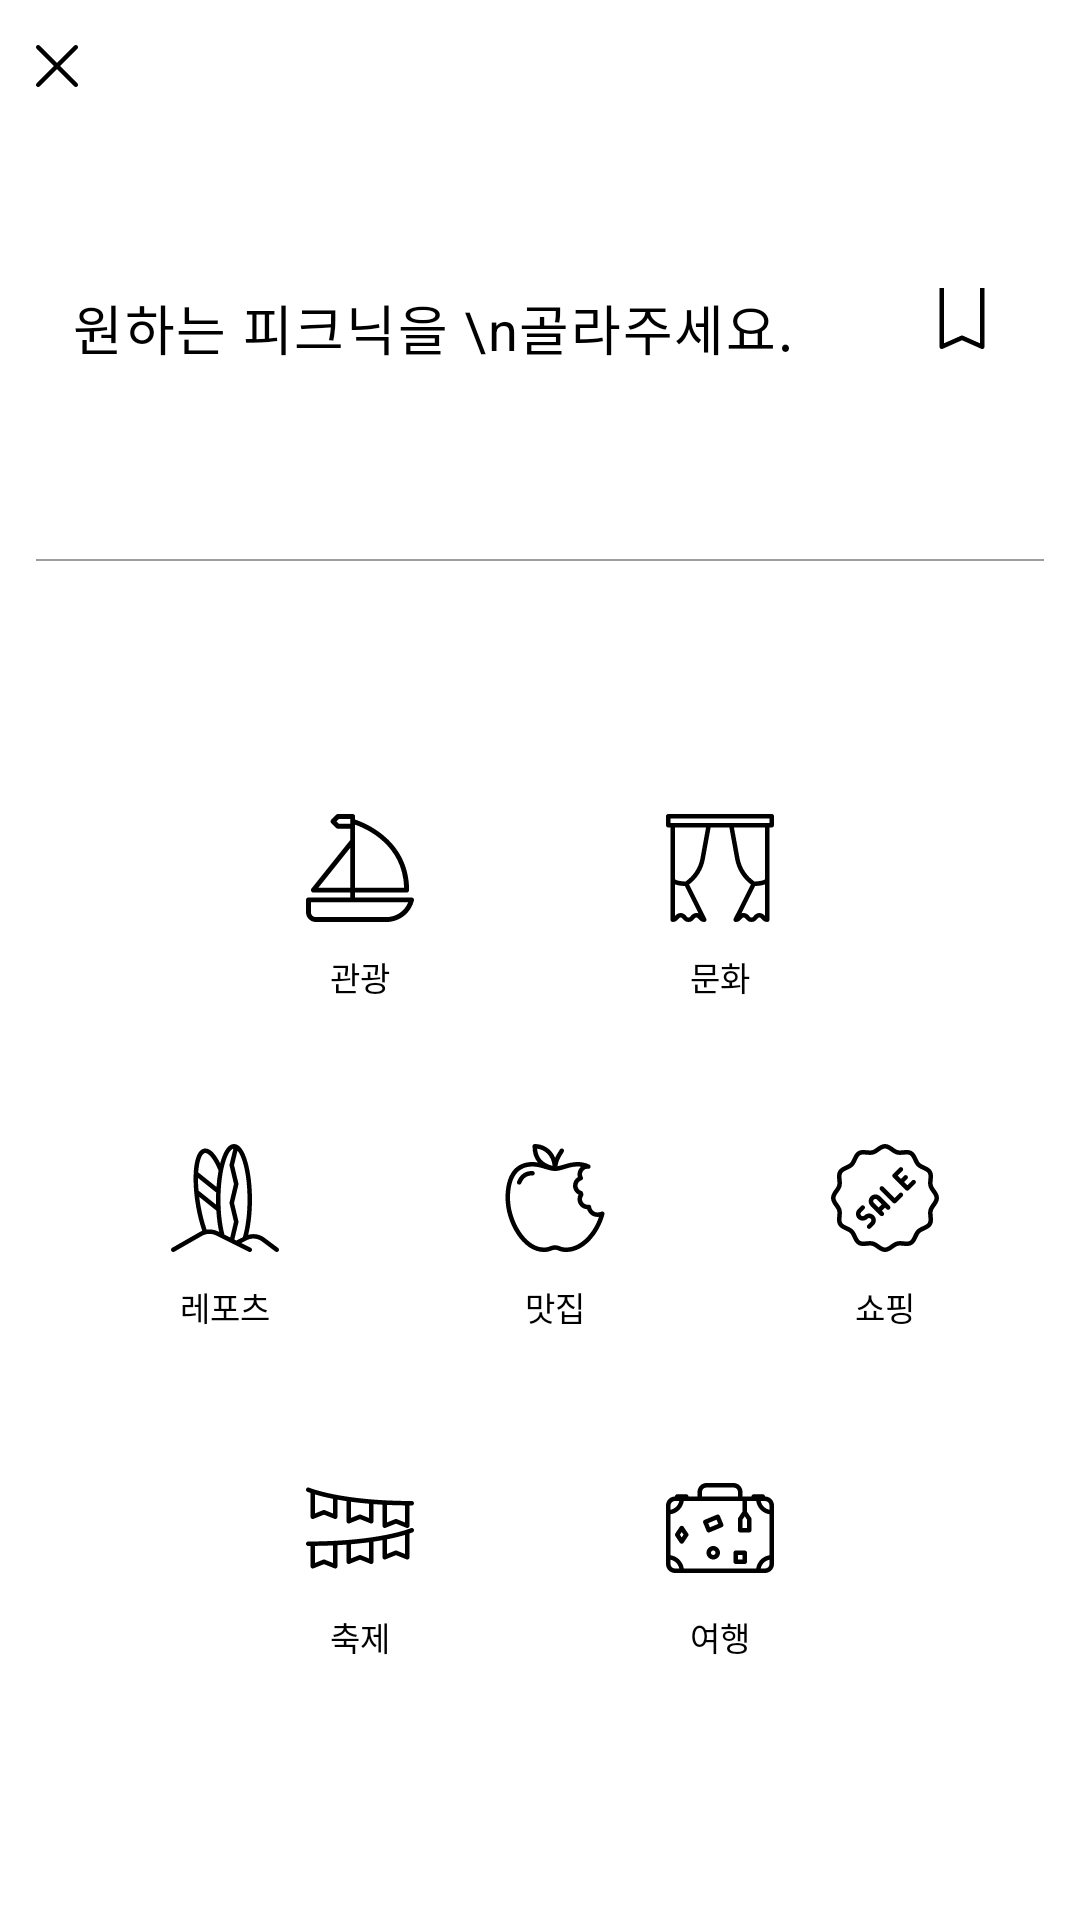

Here is an Android app screen rendered from its layout file. Give the layout XML and the strings, colors and styles it references.
<!-- AndroidManifest.xml: application theme AppTheme -->
<!-- res/layout/content_drawer.xml -->
<?xml version="1.0" encoding="utf-8"?>
<androidx.constraintlayout.widget.ConstraintLayout
        android:id="@+id/cl_drawer"
        xmlns:android="http://schemas.android.com/apk/res/android"
        xmlns:app="http://schemas.android.com/apk/res-auto"
        android:layout_width="match_parent"
        android:layout_height="match_parent"
        android:padding="@dimen/recommend_padding"
        android:layout_gravity="end"
        android:layout_marginRight="@dimen/recommend_drawer_margin_right"
        android:background="@color/md_white_1000">
    <ImageView
            android:id="@+id/iv_drawer_close"
            android:layout_width="14dp"
            android:layout_height="14dp"
            android:src="@drawable/ic_close"
            app:layout_constraintLeft_toLeftOf="parent"
            app:layout_constraintTop_toTopOf="@id/iv_drawer_home"
            app:layout_constraintBottom_toBottomOf="@id/iv_drawer_home"/>

    <ImageView
            android:id="@+id/iv_drawer_home"
            android:layout_width="20dp"
            android:layout_height="20dp"
            android:src="@drawable/ic_home"
            android:layout_marginRight="@dimen/recommend_drawer_margin_right"
            app:layout_constraintRight_toRightOf="parent"
            app:layout_constraintTop_toTopOf="parent"/>

    <androidx.constraintlayout.widget.ConstraintLayout
            android:id="@+id/cl_menu"
            android:layout_width="match_parent"
            android:layout_height="wrap_content"
            android:orientation="horizontal"
            android:paddingRight="@dimen/recommend_padding"
            android:paddingLeft="@dimen/recommend_padding"
            android:layout_marginTop="@dimen/recommend_drawer_space"
            android:layout_marginRight="@dimen/recommend_drawer_margin_right"
            app:layout_constraintTop_toBottomOf="@id/iv_drawer_home">

        <TextView
                android:id="@+id/tv_select"
                style="@style/Recommend.Title.Text"
                android:textSize="18dp"
                app:layout_constraintStart_toStartOf="parent"
                app:layout_constraintTop_toTopOf="@id/ll_bookmark_container"
                app:layout_constraintBottom_toBottomOf="@id/ll_bookmark_container"
                android:text="원하는 피크닉을 \n골라주세요."
                android:lineSpacingMultiplier="1.4"
        />
        <LinearLayout
                android:id="@+id/ll_bookmark_container"
                android:layout_width="wrap_content"
                android:layout_height="0dp"
                android:gravity="center"
                android:layout_marginRight="@dimen/recommend_drawer_space"
                app:layout_constraintTop_toTopOf="parent"
                app:layout_constraintRight_toRightOf="parent"
                app:layout_constraintBottom_toBottomOf="parent"
                android:orientation="vertical">
            <ImageView
                    android:id="@+id/iv_bookmark"
                    app:layout_constraintTop_toTopOf="parent"
                    android:layout_width="@dimen/recommend_drawer_menu_icon"
                    android:layout_height="@dimen/recommend_drawer_menu_icon"
                    android:src="@drawable/ic_bookmark_menu"/>

            <TextView
                    android:id="@+id/tv_bookmark"
                    style="@style/Recommend.Menu.Text"
                    android:text="북마크"/>

        </LinearLayout>


    </androidx.constraintlayout.widget.ConstraintLayout>

    <View
            android:id="@+id/line"
            android:layout_width="match_parent" android:layout_height="0.5dp"
            app:layout_constraintTop_toBottomOf="@id/cl_menu"
            android:layout_marginTop="@dimen/recommend_drawer_space"
            android:background="@color/md_grey_500"/>

    <include
            android:layout_height="wrap_content"
            android:layout_width="wrap_content"
            app:layout_constraintStart_toStartOf="parent"
            app:layout_constraintEnd_toEndOf="parent"
            app:layout_constraintTop_toBottomOf="@id/line"
            app:layout_constraintBottom_toBottomOf="parent"
            layout="@layout/content_drawer_menu"/>
</androidx.constraintlayout.widget.ConstraintLayout>
<!-- res/layout/content_drawer_menu.xml (included above) -->
<?xml version="1.0" encoding="utf-8"?>
<androidx.constraintlayout.widget.ConstraintLayout
        xmlns:android="http://schemas.android.com/apk/res/android"
        xmlns:app="http://schemas.android.com/apk/res-auto"
        android:orientation="vertical"
        android:layout_width="wrap_content"
        android:layout_height="wrap_content">

    
    <LinearLayout
            android:id="@+id/menu_tour"
            style="@style/Recommend.Drawer.Menu"
            app:layout_constraintHorizontal_chainStyle="packed"
            app:layout_constraintEnd_toStartOf="@id/menu_culture"
            app:layout_constraintStart_toStartOf="parent"
            app:layout_constraintTop_toTopOf="parent">

        <ImageView android:layout_width="@dimen/recommend_drawer_menu_icon_size"
                   android:layout_height="@dimen/recommend_drawer_menu_icon_size"
                   android:src="@drawable/selector_tour"/>
        <TextView
                android:id="@+id/tv_menu_tour"
                android:text="관광"
                style="@style/Recommend.Menu.Text"/>
    </LinearLayout>

    
    <LinearLayout
            android:id="@+id/menu_culture"
            style="@style/Recommend.Drawer.Menu"
            app:layout_constraintEnd_toEndOf="parent"
            app:layout_constraintHorizontal_chainStyle="packed"
            app:layout_constraintStart_toEndOf="@id/menu_tour"
            app:layout_constraintTop_toTopOf="parent">

        <ImageView android:layout_width="@dimen/recommend_drawer_menu_icon_size"
                   android:layout_height="@dimen/recommend_drawer_menu_icon_size"
                   android:src="@drawable/selector_culture"/>
        <TextView
                android:id="@+id/tv_menu_culture"
                android:text="문화"
                style="@style/Recommend.Menu.Text"/>
    </LinearLayout>
    
    <LinearLayout
            android:id="@+id/menu_sports"
            style="@style/Recommend.Drawer.Menu"
            app:layout_constraintStart_toStartOf="parent"
            app:layout_constraintTop_toBottomOf="@id/menu_tour">

        <ImageView android:layout_width="@dimen/recommend_drawer_menu_icon_size"
                   android:layout_height="@dimen/recommend_drawer_menu_icon_size"
                   android:src="@drawable/selector_reports"/>
        <TextView
                android:id="@+id/tv_menu_sports"
                android:text="레포츠"
                style="@style/Recommend.Menu.Text"/>
    </LinearLayout>

    
    <LinearLayout
            android:id="@+id/menu_food"
            style="@style/Recommend.Drawer.Menu"
            app:layout_constraintStart_toEndOf="@id/menu_sports"
            app:layout_constraintTop_toBottomOf="@id/menu_tour">

        <ImageView android:layout_width="@dimen/recommend_drawer_menu_icon_size"
                   android:layout_height="@dimen/recommend_drawer_menu_icon_size"
                   android:src="@drawable/selector_food"/>
        <TextView
                android:id="@+id/tv_menu_food"
                android:text="맛집"
                style="@style/Recommend.Menu.Text"/>
    </LinearLayout>

    
    <LinearLayout
            android:id="@+id/menu_shopping"
            style="@style/Recommend.Drawer.Menu"
            app:layout_constraintStart_toEndOf="@id/menu_food"
            app:layout_constraintTop_toBottomOf="@id/menu_tour">

        <ImageView
                android:layout_width="@dimen/recommend_drawer_menu_icon_size"
                android:layout_height="@dimen/recommend_drawer_menu_icon_size"
                android:src="@drawable/selector_shopping"/>
        <TextView
                android:id="@+id/tv_menu_shopping"
                android:text="쇼핑"
                style="@style/Recommend.Menu.Text"/>
    </LinearLayout>

    
    <LinearLayout
            android:id="@+id/menu_festival"
            style="@style/Recommend.Drawer.Menu"
            app:layout_constraintEnd_toEndOf="@id/menu_tour"
            app:layout_constraintStart_toStartOf="@id/menu_tour"
            app:layout_constraintTop_toBottomOf="@id/menu_sports">

        <ImageView
                android:layout_width="@dimen/recommend_drawer_menu_icon_size"
                android:layout_height="@dimen/recommend_drawer_menu_icon_size"
                android:src="@drawable/selector_festival"/>
        <TextView
                android:id="@+id/tv_menu_festival"
                android:text="축제"
                style="@style/Recommend.Menu.Text"/>
    </LinearLayout>

    
    <LinearLayout
            android:id="@+id/menu_travel"
            style="@style/Recommend.Drawer.Menu"
            app:layout_constraintEnd_toEndOf="@id/menu_culture"
            app:layout_constraintStart_toStartOf="@id/menu_culture"
            app:layout_constraintTop_toBottomOf="@id/menu_sports">

        <ImageView
                android:layout_width="@dimen/recommend_drawer_menu_icon_size"
                android:layout_height="@dimen/recommend_drawer_menu_icon_size"
                android:src="@drawable/selector_travel"/>
        <TextView
                android:id="@+id/tv_menu_travel"
                android:text="여행"
                style="@style/Recommend.Menu.Text"/>
    </LinearLayout>

</androidx.constraintlayout.widget.ConstraintLayout>
<!-- resources referenced by this layout -->
<resources>
  <color name="md_grey_500">#9E9E9E</color>
  <color name="md_white_1000">#ffffff</color>
  <dimen name="recommend_drawer_margin_right">-64dp</dimen>
  <dimen name="recommend_drawer_menu_icon">24dp</dimen>
  <dimen name="recommend_drawer_menu_icon_size">36dp</dimen>
  <dimen name="recommend_drawer_space">64dp</dimen>
  <dimen name="recommend_padding">12dp</dimen>
  <!-- drawable selector_culture (drawable) -->
  <?xml version="1.0" encoding="utf-8"?>
  <selector xmlns:android="http://schemas.android.com/apk/res/android">
      <item android:state_pressed="true" android:drawable="@drawable/ic_culture_color"/>
      <item android:state_focused="true" android:drawable="@drawable/ic_culture_color"/>
      <item android:state_selected="true" android:drawable="@drawable/ic_culture_color"/>
      <item android:drawable="@drawable/ic_culture_line"/>
  </selector>
  <!-- drawable selector_food (drawable) -->
  <?xml version="1.0" encoding="utf-8"?>
  <selector xmlns:android="http://schemas.android.com/apk/res/android">
      <item android:state_pressed="true" android:drawable="@drawable/ic_food_color"/>
      <item android:state_focused="true" android:drawable="@drawable/ic_food_color"/>
      <item android:state_selected="true" android:drawable="@drawable/ic_food_color"/>
      <item android:drawable="@drawable/ic_food_line"/>
  </selector>
  <!-- drawable selector_reports (drawable) -->
  <?xml version="1.0" encoding="utf-8"?>
  <selector xmlns:android="http://schemas.android.com/apk/res/android">
      <item android:state_pressed="true" android:drawable="@drawable/ic_surf_color"/>
      <item android:state_focused="true" android:drawable="@drawable/ic_surf_color"/>
      <item android:state_selected="true" android:drawable="@drawable/ic_surf_color"/>
      <item android:drawable="@drawable/ic_surf_line"/>
  </selector>
  <!-- drawable selector_tour (drawable) -->
  <?xml version="1.0" encoding="utf-8"?>
  <selector xmlns:android="http://schemas.android.com/apk/res/android">
      <item android:state_pressed="true" android:drawable="@drawable/ic_tour_color"/>
      <item android:state_focused="true" android:drawable="@drawable/ic_tour_color"/>
      <item android:state_selected="true" android:drawable="@drawable/ic_tour_color"/>
      <item android:drawable="@drawable/ic_tour_line"/>
  </selector>
  <style name="Recommend.Drawer.Menu" parent="Theme.AppCompat">
          <item name="android:layout_width">@dimen/recommend_drawer_menu_size</item>
          <item name="android:layout_height">@dimen/recommend_drawer_menu_size</item>
          <item name="android:orientation">vertical</item>
          <item name="android:layout_margin">10dp</item>
          <item name="android:gravity">center</item>
      </style>
  <style name="Recommend.Menu.Text" parent="TextAppearance.AppCompat">
          <item name="android:layout_width">wrap_content</item>
          <item name="android:layout_height">wrap_content</item>
          <item name="fontFamily">@font/nanumbarungothic</item>
          <item name="android:textColor">@android:color/black</item>
          <item name="android:textSize">11sp</item>
          <item name="android:layout_marginTop">10dp</item>
      </style>
  <style name="Recommend.Title.Text" parent="TextAppearance.MaterialComponents.Body1">
          <item name="android:layout_width">wrap_content</item>
          <item name="android:layout_height">wrap_content</item>
          <item name="fontFamily">@font/nanumbarungothic_bold</item>
          <item name="android:textColor">@android:color/black</item>
      </style>
  <style name="AppTheme" parent="Theme.MaterialComponents.Light.NoActionBar">
          
          <item name="colorPrimary">@color/colorPrimary</item>
          <item name="colorPrimaryDark">@color/black_color_00</item>
          <item name="colorAccent">@color/colorAccent</item>
      </style>
  <dimen name="recommend_drawer_menu_size">100dp</dimen>
  <color name="colorPrimary">#008577</color>
  <color name="black_color_00">#000000</color>
  <color name="colorAccent">#D81B60</color>
</resources>
